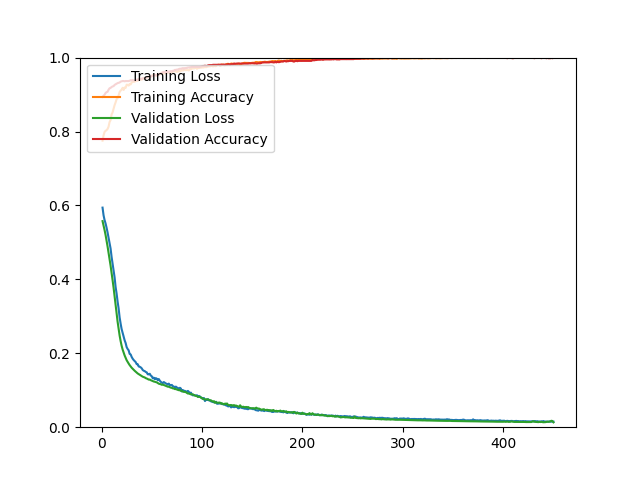

Source data for this figure (header and first rows):
epoch, loss, acc, val_loss, val_acc
1, 0.5941, 0.7752, 0.5576, 0.8936
2, 0.5735, 0.7894, 0.5461, 0.8968
3, 0.5606, 0.7988, 0.5336, 0.8993
4, 0.5514, 0.8018, 0.5203, 0.9041
5, 0.5399, 0.8038, 0.5052, 0.9066
6, 0.5270, 0.8068, 0.4890, 0.9074
7, 0.5121, 0.8131, 0.4722, 0.9131
8, 0.4975, 0.8256, 0.4552, 0.9171
9, 0.4834, 0.8309, 0.4371, 0.9180
10, 0.4609, 0.8461, 0.4180, 0.9204
11, 0.4426, 0.8518, 0.3978, 0.9220
12, 0.4248, 0.8620, 0.3772, 0.9228
13, 0.4054, 0.8714, 0.3541, 0.9261
14, 0.3794, 0.8789, 0.3299, 0.9277
15, 0.3616, 0.8877, 0.3074, 0.9293
16, 0.3396, 0.8905, 0.2852, 0.9310
17, 0.3214, 0.8977, 0.2662, 0.9318
18, 0.2972, 0.9069, 0.2480, 0.9326
19, 0.2803, 0.9107, 0.2331, 0.9350
20, 0.2654, 0.9133, 0.2203, 0.9358
21, 0.2555, 0.9183, 0.2101, 0.9366
22, 0.2465, 0.9124, 0.2021, 0.9366
23, 0.2351, 0.9193, 0.1941, 0.9358
24, 0.2277, 0.9180, 0.1875, 0.9366
25, 0.2167, 0.9267, 0.1813, 0.9366
26, 0.2116, 0.9263, 0.1766, 0.9366
27, 0.2079, 0.9242, 0.1722, 0.9366
28, 0.1982, 0.9286, 0.1680, 0.9374
29, 0.1968, 0.9275, 0.1645, 0.9391
30, 0.1901, 0.9329, 0.1609, 0.9383
31, 0.1853, 0.9341, 0.1581, 0.9391
32, 0.1817, 0.9347, 0.1553, 0.9383
33, 0.1788, 0.9348, 0.1526, 0.9383
34, 0.1761, 0.9364, 0.1502, 0.9383
35, 0.1706, 0.9383, 0.1479, 0.9399
36, 0.1704, 0.9374, 0.1454, 0.9407
37, 0.1643, 0.9414, 0.1436, 0.9407
38, 0.1635, 0.9414, 0.1421, 0.9423
39, 0.1619, 0.9407, 0.1402, 0.9431
40, 0.1593, 0.9403, 0.1383, 0.9431
41, 0.1548, 0.9429, 0.1366, 0.9439
42, 0.1527, 0.9447, 0.1357, 0.9431
43, 0.1518, 0.9442, 0.1346, 0.9448
44, 0.1494, 0.9448, 0.1327, 0.9456
45, 0.1484, 0.9453, 0.1317, 0.9472
46, 0.1432, 0.9475, 0.1303, 0.9480
47, 0.1429, 0.9468, 0.1288, 0.9488
48, 0.1446, 0.9488, 0.1289, 0.9496
49, 0.1398, 0.9489, 0.1272, 0.9488
50, 0.1378, 0.9504, 0.1259, 0.9496
51, 0.1323, 0.9529, 0.1249, 0.9513
52, 0.1341, 0.9527, 0.1236, 0.9521
53, 0.1298, 0.9534, 0.1230, 0.9521
54, 0.1327, 0.9515, 0.1220, 0.9529
55, 0.1313, 0.9510, 0.1213, 0.9521
56, 0.1270, 0.9561, 0.1195, 0.9545
57, 0.1303, 0.9533, 0.1177, 0.9553
58, 0.1259, 0.9549, 0.1171, 0.9561
59, 0.1228, 0.9565, 0.1162, 0.9578
60, 0.1206, 0.9584, 0.1147, 0.9586
... 390 more rows
